Run: headless pygame with SDL's dummy video driver; simulated clock (each Clock.tick advances the game by its frame time, no real sleeping); random seed 0; keys injected as events and as key.get_pressed() state; mouse plan: one left click at the window centre at the start of phase 2, then a move to the lower-right quarter at the start of phase 3.
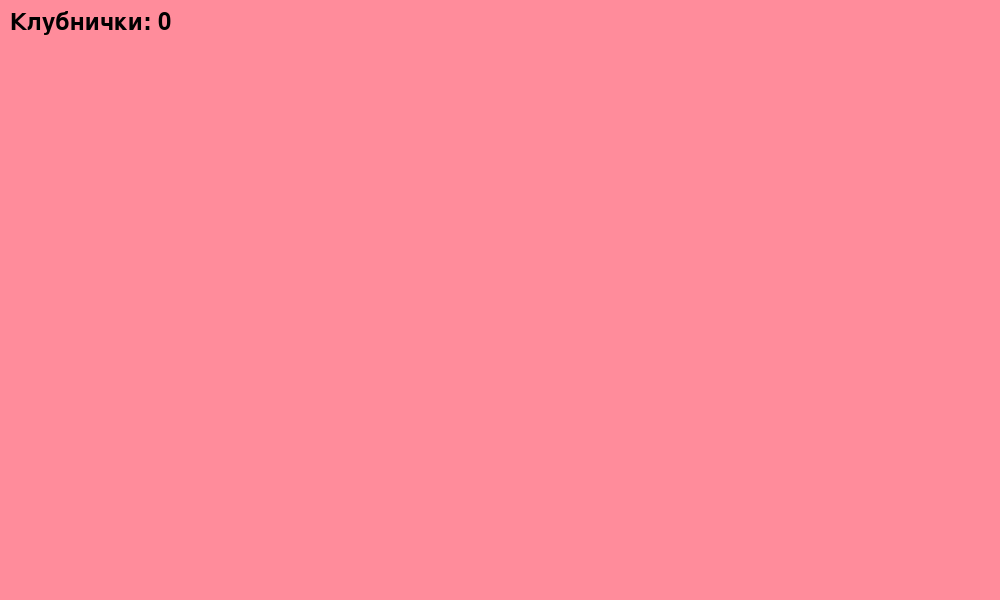
Frame 1 of 4 · flips 1–60 · no input
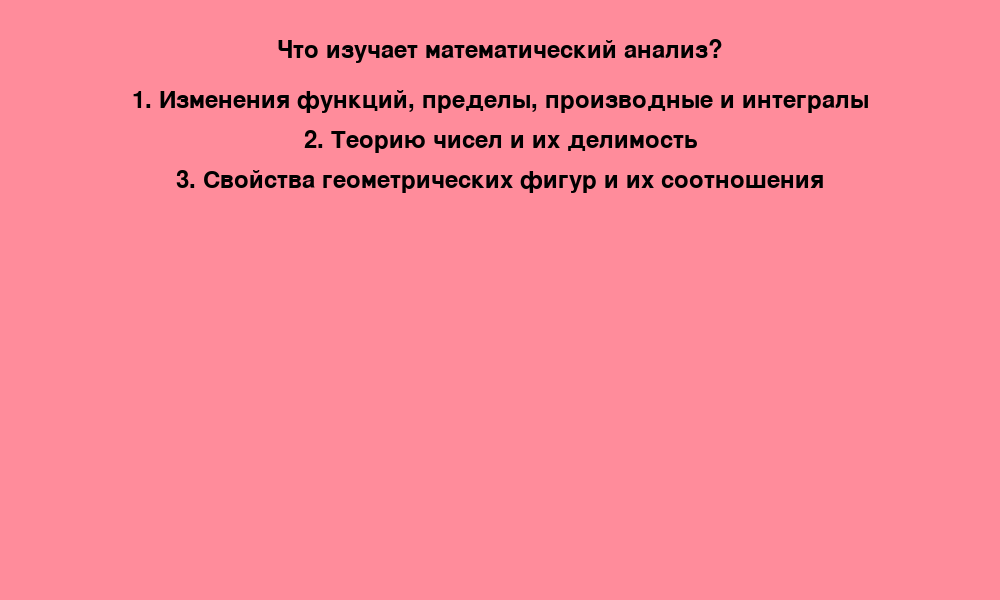
Frame 2 of 4 · flips 61–180 · clicked the window centre · tapped SPACE, RETURN · held RIGHT (→), D
Frame 3 of 4 · flips 181–300 · moved the mouse to the lower-right quarter · held DOWN (↓), S · screen unchanged from frame 2, image omitted
Frame 4 of 4 · flips 301–420 · held LEFT (←), A, UP (↑), W · screen unchanged from frame 3, image omitted

The pygame program that drew these frames:


import pygame
#import random

pygame.init()

# Константы
SCREEN_WIDTH = 1000
SCREEN_HEIGHT = 600
PINK = (255, 140, 155)
BLACK = (0, 0, 0)
GREEN = (0, 255, 0)
RED = (255, 0, 0)
current_question_index = 0  # индекс текущего вопроса


screen = pygame.display.set_mode((SCREEN_WIDTH, SCREEN_HEIGHT))
pygame.display.set_caption("Обучающие Элементы в Pygame")

font = pygame.font.Font(None, 36)  # Шрифт для текста

class LearningElement:
    def __init__(self, question):
        self.question = question
        self.answered = False

    def display_question(self, screen, font, y_offset=50):
        question_surface = font.render(self.question, True, BLACK)
        question_rect = question_surface.get_rect(center=(SCREEN_WIDTH // 2, y_offset))
        screen.blit(question_surface, question_rect)

    def check_answer(self, answer):
        raise NotImplementedError("Метод check_answer должен быть реализован в дочернем классе.")

    def reward(self, screen, font):
        self.answered = True
        text_surface = font.render("Правильный ответ! Клубничка получена.", True, GREEN)
        text_rect = text_surface.get_rect(center=(SCREEN_WIDTH // 2, SCREEN_HEIGHT // 2 + 100))
        screen.blit(text_surface, text_rect)
        pygame.display.flip()
        pygame.time.delay(1000)

    def punish(self, screen, font):
        text_surface = font.render("Неправильный ответ! Больше попыток нет.", True, RED)
        text_rect = text_surface.get_rect(center=(SCREEN_WIDTH // 2, SCREEN_HEIGHT // 2 + 100))
        screen.blit(text_surface, text_rect)
        pygame.display.flip()
        pygame.time.delay(1000)

class MultipleChoiceQuestion(LearningElement):
    def __init__(self, question, options, correct_answer_index):
        super().__init__(question)
        self.options = options
        self.correct_answer_index = correct_answer_index
        self.option_rects = []

    def display_question(self, screen, font, y_offset=50):
        super().display_question(screen, font, y_offset)
        self.option_rects = []
        for i, option in enumerate(self.options):
            option_surface = font.render(f"{i+1}. {option}", True, BLACK)
            option_rect = option_surface.get_rect(center=(SCREEN_WIDTH // 2, y_offset + 50 + (i * 40)))
            screen.blit(option_surface, option_rect)
            self.option_rects.append(option_rect)

    def check_answer(self, mouse_pos, screen, font):
        for i, rect in enumerate(self.option_rects):
            if rect.collidepoint(mouse_pos):
                if i == self.correct_answer_index:
                    self.reward(screen, font)
                    return True
                else:
                    self.punish(screen, font) # Вызов punish()
                    return False # Важно: возвращаем False при неправильном ответе
        return False

class TextAnswerQuestion(LearningElement):
    def __init__(self, question, correct_answer):
        super().__init__(question)
        self.correct_answer = correct_answer.lower()

    def check_answer(self, answer, screen, font):
        if answer.lower() == self.correct_answer:
            self.reward(screen, font)
            return True
        else:
            self.punish(screen, font) # Вызов punish()
            return False # Важно: возвращаем False при неправильном ответе


class MatchingQuestion(LearningElement):
    def __init__(self, question, column1, column2, correct_matches):
        """
        question: текст вопроса
        column1: элементы первого столбца
        column2: элементы второго столбца
        correct_matches: список кортежей вида (индекс из column1, индекс из column2),
                         которые представляют правильные пары.
        """
        super().__init__(question)
        self.column1 = column1
        self.column2 = column2
        self.correct_matches = correct_matches
        self.current_matches = {}  # {индекс_из_column1: индекс_из_column2}
        self.selected_item = None  # (колонка, индекс)

    def display_question(self, screen, font, y_offset=100):
        """Отрисовка вопроса и столбцов"""
        super().display_question(screen, font, y_offset - 50)

        # Отрисовка первого столбца
        col1_x = SCREEN_WIDTH // 4
        col2_x = SCREEN_WIDTH * 3 // 4
        for i, item in enumerate(self.column1):
            item_surface = font.render(item, True, BLACK)
            item_rect = item_surface.get_rect(center=(col1_x, y_offset + i * 50))
            pygame.draw.rect(screen, BLACK, item_rect.inflate(10, 10), 2)
            screen.blit(item_surface, item_rect)
            if self.selected_item == ("column1", i):
                pygame.draw.rect(screen, GREEN, item_rect.inflate(14, 14), 2)

        # Отрисовка второго столбца
        for i, item in enumerate(self.column2):
            item_surface = font.render(item, True, BLACK)
            item_rect = item_surface.get_rect(center=(col2_x, y_offset + i * 50))
            pygame.draw.rect(screen, BLACK, item_rect.inflate(10, 10), 2)
            screen.blit(item_surface, item_rect)
            if self.selected_item == ("column2", i):
                pygame.draw.rect(screen, GREEN, item_rect.inflate(14, 14), 2)

        # Отрисовка текущих соединений
        for col1_idx, col2_idx in self.current_matches.items():
            pygame.draw.line(
                screen,
                RED,
                (col1_x + 50, y_offset + col1_idx * 50),
                (col2_x - 50, y_offset + col2_idx * 50),
                2,
            )

    def handle_click(self, mouse_pos, font, screen, y_offset=100):
        """Обработка кликов для выбора и соединения"""
        col1_x = SCREEN_WIDTH // 4
        col2_x = SCREEN_WIDTH * 3 // 4

        # Проверка нажатия на элементы первого столбца
        for i, item in enumerate(self.column1):
            rect = pygame.Rect(0, y_offset + i * 50 - 25, col1_x * 2, 50)
            if rect.collidepoint(mouse_pos):
                if self.selected_item == ("column1", i):
                    self.selected_item = None  # Снимаем выделение
                else:
                    self.selected_item = ("column1", i)
                return

        # Проверка нажатия на элементы второго столбца
        for i, item in enumerate(self.column2):
            rect = pygame.Rect(col2_x - col1_x, y_offset + i * 50 - 25, col1_x * 2, 50)
            if rect.collidepoint(mouse_pos):
                if self.selected_item == ("column2", i):
                    self.selected_item = None  # Снимаем выделение
                else:
                    # Если элемент из первого столбца уже выбран, связываем
                    if self.selected_item and self.selected_item[0] == "column1":
                        self.current_matches[self.selected_item[1]] = i
                        self.selected_item = None  # Сбрасываем выбор
                    else:
                        self.selected_item = ("column2", i)
                return

    def check_answer(self, mouse_pos, screen, font):
        """Проверка правильности всех соединений"""
        if set(self.correct_matches) == set(self.current_matches.items()):
            self.reward(screen, font)
            return True
        else:
            self.punish(screen, font)
            return False


def attempt_coin_pickup(player, coin):
    global current_question_index  # используем глобальный индекс
    if current_question_index >= len(questions):
        print("Все вопросы заданы.")
        return False  # или current_question_index = 0 для повтора

    question = questions[current_question_index]

    input_text = ""
    answered_correctly = False
    running_question = True

    while running_question:
        for event in pygame.event.get():
            if event.type == pygame.QUIT:
                return False

            if isinstance(question, MultipleChoiceQuestion) and event.type == pygame.MOUSEBUTTONDOWN:
                if event.button == 1:
                    answered_correctly = question.check_answer(event.pos, screen, font)
                    running_question = False

            elif isinstance(question, TextAnswerQuestion) and event.type == pygame.KEYDOWN:
                if event.key == pygame.K_RETURN:
                    answered_correctly = question.check_answer(input_text, screen, font)
                    running_question = False
                elif event.key == pygame.K_BACKSPACE:
                    input_text = input_text[:-1]
                else:
                    input_text += event.unicode

            elif isinstance(question, MatchingQuestion):
                if event.type == pygame.MOUSEBUTTONDOWN:
                    question.handle_click(event.pos, font, screen)
                elif event.type == pygame.KEYDOWN and event.key == pygame.K_RETURN:
                    answered_correctly = question.check_answer(None, screen, font)
                    running_question = False

        screen.fill(PINK)
        question.display_question(screen, font)

        if isinstance(question, TextAnswerQuestion):
            input_surface = font.render(input_text, True, BLACK)
            input_rect = input_surface.get_rect(center=(SCREEN_WIDTH // 2, SCREEN_HEIGHT - 100))
            pygame.draw.rect(screen, BLACK, input_rect.inflate(10, 10), 2)
            screen.blit(input_surface, input_rect)

        pygame.display.flip()

    if answered_correctly:
        player.coins += 1
        print("Клубничка добавлена!")

    current_question_index += 1  # переходим к следующему вопросу

    return True


#def attempt_coin_pickup(player, coin):
    import random
    question = random.choice(questions)

    input_text = ""  # Для TextAnswerQuestion
    answered_correctly = False  # Флаг, чтобы знать, правильно ли ответили

    running_question = True
    while running_question:
        for event in pygame.event.get():
            if event.type == pygame.QUIT:
                return False

            # Обработка MultipleChoiceQuestion
            if isinstance(question, MultipleChoiceQuestion) and event.type == pygame.MOUSEBUTTONDOWN:
                if event.button == 1:
                    answered_correctly = question.check_answer(event.pos, screen, font)
                    running_question = False

            # Обработка TextAnswerQuestion
            if isinstance(question, TextAnswerQuestion) and event.type == pygame.KEYDOWN:
                if event.key == pygame.K_RETURN:
                    answered_correctly = question.check_answer(input_text, screen, font)
                    running_question = False
                elif event.key == pygame.K_BACKSPACE:
                    input_text = input_text[:-1]
                else:
                    input_text += event.unicode

            # Обработка MatchingQuestion
            if isinstance(question, MatchingQuestion):
                if event.type == pygame.MOUSEBUTTONDOWN:
                    question.handle_click(event.pos, font, screen)
                elif event.type == pygame.KEYDOWN and event.key == pygame.K_RETURN:
                    answered_correctly = question.check_answer(None, screen, font)
                    running_question = False

        # Отрисовка вопроса
        screen.fill(PINK)
        question.display_question(screen, font)

        # Отрисовка текста ввода для TextAnswerQuestion
        if isinstance(question, TextAnswerQuestion):
            input_surface = font.render(input_text, True, BLACK)
            input_rect = input_surface.get_rect(center=(SCREEN_WIDTH // 2, SCREEN_HEIGHT - 100))
            pygame.draw.rect(screen, BLACK, input_rect.inflate(10, 10), 2)
            screen.blit(input_surface, input_rect)

        pygame.display.flip()

    # Добавление монетки за правильный ответ
    if answered_correctly:
        player.coins += 1
        print("Клубничка добавлена!")

    return True  # Игра продолжается


# Пример игрока
class Player:
    def __init__(self):
        self.coins = 0


player = Player()

# Создание вопросов 
multiQstion1 = MultipleChoiceQuestion(
    "Что изучает математический анализ?",
    ["Изменения функций, пределы, производные и интегралы", 
     "Теорию чисел и их делимость", "Свойства геометрических фигур и их соотношения"],
    0
)

multiQstion2 = MultipleChoiceQuestion(
    "Что такое производная функции в точке?",
    ["Площадь под графиком функции",
      "Предел отношения приращения функции к приращению аргумента",
        "Максимальное значение функции"],
    1
)

multiQstion3 = MultipleChoiceQuestion(
    "Как называется функция, производная которой равна заданной функции?",
    ["Ряд Тейлора", "Целевая функция", "Первообразная"],
    2
)

textQuestion1 = TextAnswerQuestion(
    "Чему равно производная функции 2*x^2?",
    "4*x"
)

textQuestion2 = TextAnswerQuestion(
    "Как называется точка, в которой производная функции равна нулю?",
    "точка экстремума"
)

textQuestion3 = TextAnswerQuestion(
    "Сколько существует замечательных пределов?",
    "2"
)

matchQuestion1 = MatchingQuestion(
    "Сопоставьте функцию с её производной:",
    ["e^x", "sin(x)", "ln(x)"],
    ["1/x", "e^x", "cos(x)"],
    [(0, 1), (1, 2), (2, 0)]
)

matchQuestion2 = MatchingQuestion(
    "Сопоставьте функцию с её названием:",
    ["lim (sin(x)/x)", "сумма функции 1/(n^a)", "Интеграл f(x)dx"],
    ["Интеграл Римана", "Обобщённый гармонический ряд", "Первый замечательный предел"],
    [(0, 2), (1, 1), (2, 0)]
)

matchQuestion3 = MatchingQuestion(
    "Сопоставьте интеграл функции с его значением:",
    ["Интеграл функции x", "Интеграл функции e^x", "Интеграл функции 1/(a^2+x^2)"],
    ["1/a*arctg(x/a) + C", "x^2/2 + C", "e^x + C"],
    [(0, 1), (1, 2), (2, 0)]
)


questions = [multiQstion1, multiQstion2,multiQstion3,textQuestion1, textQuestion2, textQuestion3, matchQuestion1, matchQuestion2, matchQuestion3]

# Основной игровой цикл 
running = True
while running:
    for event in pygame.event.get():
        if event.type == pygame.QUIT:
            running = False
        if event.type == pygame.KEYDOWN:
            if event.key == pygame.K_SPACE:  # Нажатие пробела вызывает вопрос
                attempt_coin_pickup(player, None)

    # Отрисовка интерфейса
    screen.fill(PINK)
    text_surface = font.render(f"Клубнички: {player.coins}", True, BLACK)
    text_rect = text_surface.get_rect(topleft=(10, 10))
    screen.blit(text_surface, text_rect)
    pygame.display.flip()

pygame.quit()
